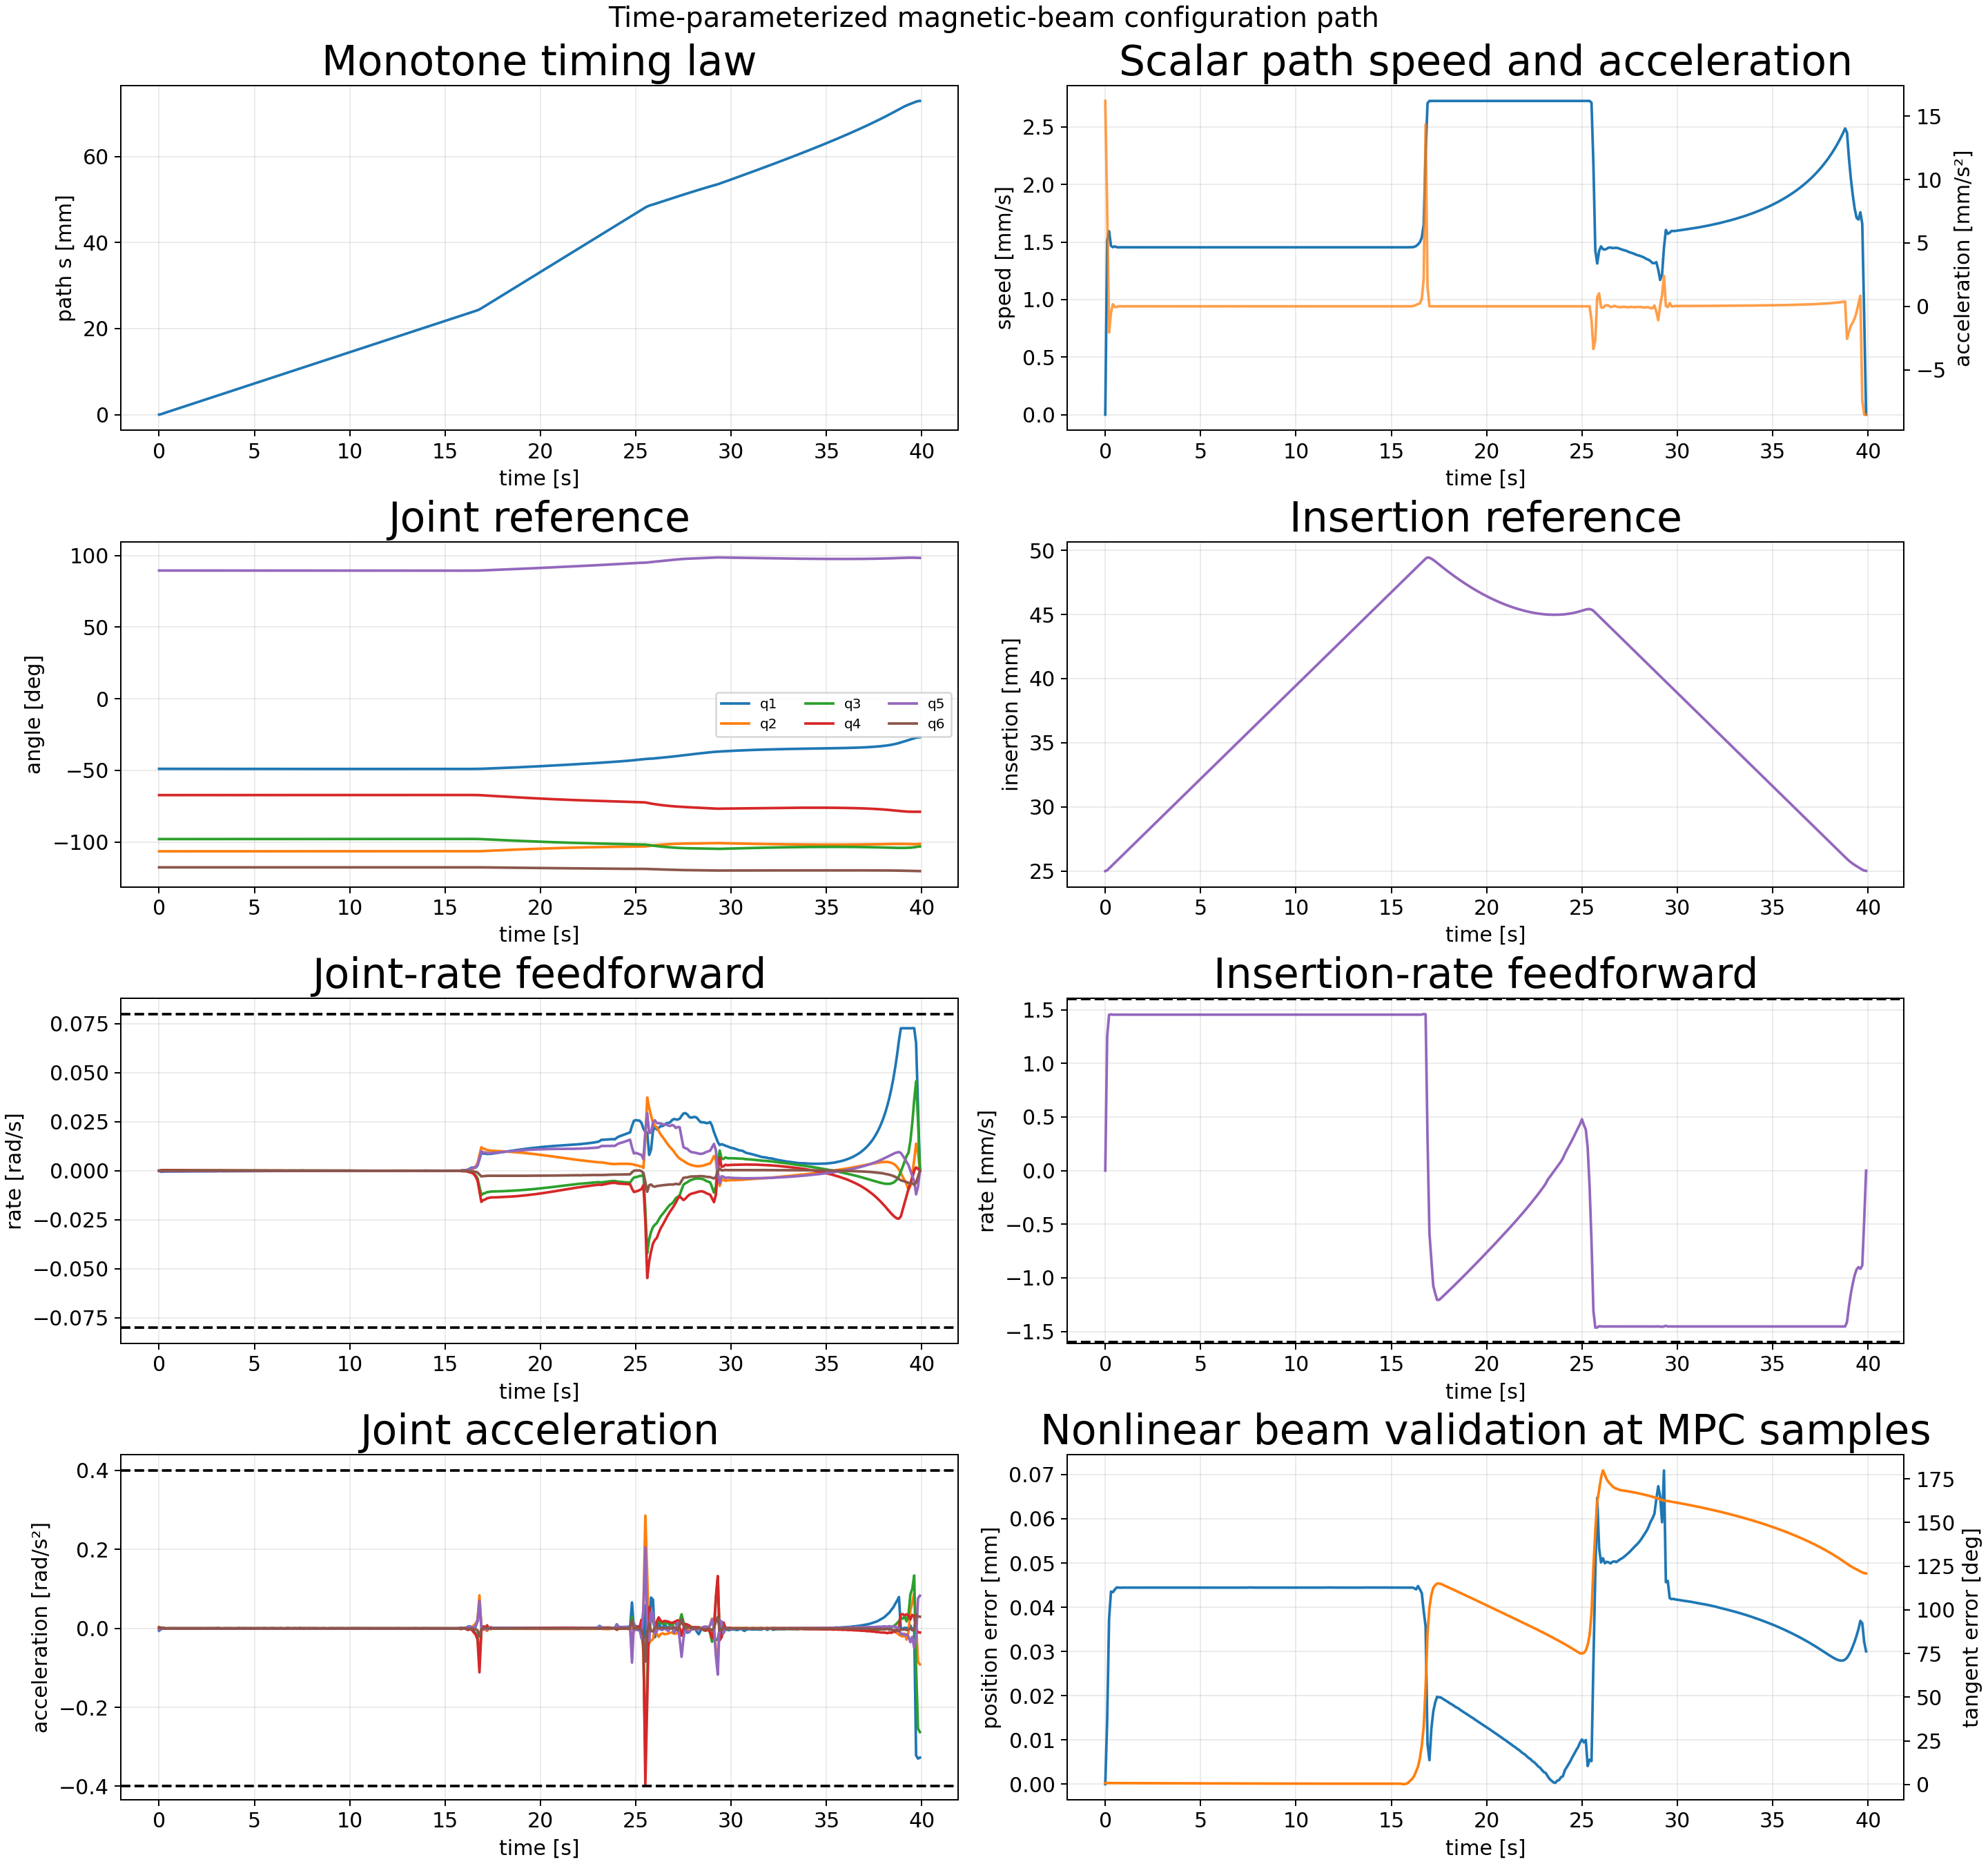

Source data for this figure (header and first rows):
sample_index, time_s, path_s_m, path_speed_m_s, path_acceleration_m_s2, position_error_m, position_error_mm, tangent_error_rad, tangent_error_deg, beam_feasible, insertion_m, insertion_rate_m_s, insertion_acceleration_m_s2, q1_rad, qd1_rad_s, qdd1_rad_s2, q2_rad, qd2_rad_s, qdd2_rad_s2, q3_rad, qd3_rad_s, qdd3_rad_s2, q4_rad, qd4_rad_s
0, 0.0, 0.0, 0.0, 0.0162, 0.0, 0.0, 0.01546, 0.886, 1, 0.025, 0.0, 0.01321, -0.8533, -0.0, -0.005685, -1.858, 0.0, 0.0008949, -1.709, 0.0, 0.00292, -1.174, 0.0
1, 0.1, 8.035684040260906e-05, 0.001517, 0.007737, 1.4512445910955019e-05, 0.01451, 0.0154, 0.8826, 1, 0.02507, 0.001253, 0.006978, -0.8533, -0.0005222, -0.002279, -1.858, 7.905803325237269e-05, 0.0002237, -1.709, 0.0002801, 0.001676, -1.173, 0.0002532
2, 0.2, 0.0002458, 0.001595, -0.00206, 3.73783186527444e-05, 0.03738, 0.01529, 0.8761, 1, 0.02521, 0.001454, 0.0001039, -0.8534, -0.0004595, 0.001894, -1.858, 4.135739250682025e-05, -0.0006602, -1.709, 0.000352, 0.0003818, -1.173, 0.0002965
3, 0.3, 0.0003976, 0.001466, -0.000515, 4.354425685374667e-05, 0.04354, 0.01519, 0.8702, 1, 0.02535, 0.001457, 6.868402023961354e-05, -0.8534, -0.000349, 0.000401, -1.858, 2.953397176921451e-06, -0.0001465, -1.709, 0.0003694, 1.901007672851205e-05, -1.173, 0.0002954
4, 0.4, 0.0005429, 0.001455, 0.0001608, 4.340211513243114e-05, 0.0434, 0.0151, 0.8649, 1, 0.0255, 0.001454, 1.3015410808675689e-05, -0.8534, -0.0003547, -0.0002392, -1.858, 5.049073054375008e-06, 9.97133307916976e-05, -1.709, 0.0003564, -0.0001797, -1.173, 0.0002842
5, 0.5, 0.0006889, 0.001462, -5.575809489336487e-05, 4.400398275933034e-05, 0.044, 0.01501, 0.8598, 1, 0.02564, 0.001454, -3.455777206390005e-05, -0.8535, -0.0003594, 0.0001553, -1.858, 1.2506466406749583e-05, 4.834156853604763e-05, -1.709, 0.0003401, -0.0001497, -1.173, 0.0002785
6, 0.6, 0.0008348, 0.001456, -5.0012391349559104e-05, 4.447436034817034e-05, 0.04447, 0.01491, 0.854, 1, 0.02579, 0.001454, 3.945938757432484e-06, -0.8535, -0.0003344, 0.0002254, -1.858, 1.4225643000060079e-05, -2.1114837045094226e-05, -1.709, 0.000329, -7.072677799804752e-05, -1.173, 0.0002816
7, 0.7, 0.0009802, 0.001453, 4.850966602145024e-06, 4.44321868576815e-05, 0.04443, 0.01481, 0.8488, 1, 0.02594, 0.001454, -5.013293555723555e-06, -0.8535, -0.0003185, 9.471163888380608e-05, -1.858, 8.063973880003294e-06, -0.0001022, -1.709, 0.0003261, 1.2040725623169413e-05, -1.173, 0.0002872
8, 0.8, 0.001126, 0.001454, 3.2847864513116937e-06, 4.4404902553215796e-05, 0.0444, 0.01473, 0.8438, 1, 0.02608, 0.001454, -2.9959915346695607e-06, -0.8536, -0.000313, 2.3656579348809556e-05, -1.858, 5.576572666526593e-07, -2.6499113190772186e-05, -1.709, 0.0003246, -6.512193753351995e-05, -1.173, 0.0002892
9, 0.9, 0.001271, 0.001454, -4.942281643851634e-06, 4.44404634984134e-05, 0.04444, 0.01463, 0.8383, 1, 0.02623, 0.001454, 3.06804245048243e-07, -0.8536, -0.0003136, -1.54097177552826e-05, -1.858, 2.775862532131118e-06, 5.094371564128635e-05, -1.709, 0.0003133, -0.0001334, -1.173, 0.0002789
10, 1.0, 0.001416, 0.001454, -1.1861025567150605e-06, 4.4443047895353036e-05, 0.04444, 0.01454, 0.8333, 1, 0.02637, 0.001454, -3.068526564908926e-07, -0.8536, -0.0003103, 8.162063276746395e-05, -1.858, 4.864880598053523e-06, -9.146899683383967e-06, -1.709, 0.0003066, -1.1113040334665326e-06, -1.173, 0.0002593
11, 1.1, 0.001562, 0.001454, 1.3722342630754554e-06, 4.44361892655493e-05, 0.04444, 0.01446, 0.8283, 1, 0.02652, 0.001454, 2.5171139264842033e-07, -0.8537, -0.0002993, 8.614778950315742e-05, -1.858, 2.06513654737751e-06, -1.666854606858657e-05, -1.709, 0.0003104, 3.952524084457022e-06, -1.173, 0.0002351
12, 1.2, 0.001707, 0.001454, -1.6917783960551406e-07, 4.443859510307372e-05, 0.04444, 0.01437, 0.8231, 1, 0.02666, 0.001454, -9.414783094334784e-08, -0.8537, -0.0002967, -3.3742208669619795e-05, -1.858, 3.569023806855768e-06, 4.674787285599941e-05, -1.709, 0.0003024, -0.0001632, -1.173, 0.0002288
13, 1.3, 0.001853, 0.001454, -2.036014671428435e-07, 4.444154108755113e-05, 0.04444, 0.01428, 0.8182, 1, 0.02681, 0.001454, -2.1283285089067626e-08, -0.8537, -0.0002994, 3.501299793651483e-05, -1.858, 7.690743206298388e-06, 4.726199686328284e-06, -1.709, 0.0002859, -9.863737162987418e-05, -1.173, 0.0002366
14, 1.4, 0.001998, 0.001454, 9.305715776646876e-08, 4.4442774118375094e-05, 0.04444, 0.0142, 0.8134, 1, 0.02695, 0.001454, -6.973767031025879e-08, -0.8537, -0.0002885, 0.0001822, -1.858, 3.870958604318863e-06, -8.112264233622058e-05, -1.709, 0.0002841, 6.225733528645004e-05, -1.173, 0.0002331
15, 1.5, 0.002144, 0.001454, -4.819647153108881e-07, 4.444393602654451e-05, 0.04444, 0.01411, 0.8084, 1, 0.0271, 0.001454, -5.273925087460198e-08, -0.8538, -0.0002777, 3.0060700974834507e-05, -1.858, 1.940983692644612e-06, 4.5241780333275674e-05, -1.709, 0.000282, -0.0001071, -1.173, 0.0002243
16, 1.6, 0.002289, 0.001454, -5.758566288943931e-07, 4.444123915340344e-05, 0.04444, 0.01403, 0.8036, 1, 0.02724, 0.001454, -7.29955523646094e-08, -0.8538, -0.0002813, -3.8506336592010774e-05, -1.858, 1.1896936389967726e-05, 9.797223179446843e-05, -1.709, 0.000264, -0.0001834, -1.173, 0.0002182
17, 1.7, 0.002434, 0.001454, 6.06217625849381e-07, 4.4434852670746904e-05, 0.04443, 0.01394, 0.7989, 1, 0.02739, 0.001454, -2.6602134951819307e-07, -0.8538, -0.0002767, 0.0001319, -1.858, 1.3902014455954845e-05, -5.7873857669473405e-05, -1.709, 0.0002551, 6.353430723416981e-06, -1.173, 0.0002163
18, 1.8, 0.00258, 0.001454, 4.890124895043269e-07, 4.4436211941775605e-05, 0.04444, 0.01386, 0.794, 1, 0.02754, 0.001454, -1.4942570842503095e-07, -0.8539, -0.00026, 0.0001189, -1.858, 4.322516870559218e-06, -6.789950831249962e-05, -1.709, 0.0002604, 2.0461912583987757e-05, -1.173, 0.0002171
19, 1.9, 0.002725, 0.001454, -8.498220942944398e-07, 4.444385838944667e-05, 0.04444, 0.01378, 0.7895, 1, 0.02768, 0.001454, 6.929946902377568e-08, -0.8539, -0.0002563, -4.506221829352254e-05, -1.858, 3.0300396652824745e-06, 4.204952311421441e-05, -1.709, 0.0002559, -0.0001099, -1.173, 0.0002106
20, 2.0, 0.002871, 0.001454, -4.473024215473859e-07, 4.444492073089933e-05, 0.04444, 0.0137, 0.7849, 1, 0.02783, 0.001454, -2.1139560253835734e-07, -0.8539, -0.0002567, 8.754376204310302e-05, -1.858, 5.2202464147786025e-06, -2.909770098435429e-05, -1.709, 0.000248, -1.050811094476455e-05, -1.173, 0.000202
21, 2.1, 0.003016, 0.001454, 5.657260873325549e-07, 4.4443478743184806e-05, 0.04444, 0.01362, 0.7802, 1, 0.02797, 0.001454, -1.0474994283060001e-07, -0.8539, -0.0002385, 0.0002386, -1.858, -2.9562354849927435e-06, -0.0001103, -1.709, 0.000254, 9.778144710401972e-05, -1.173, 0.0002033
22, 2.2, 0.003161, 0.001454, -2.9606198102699786e-07, 4.4446578068250685e-05, 0.04445, 0.01354, 0.7757, 1, 0.02812, 0.001454, 3.600983138243028e-08, -0.854, -0.0002242, 4.8080331588423827e-05, -1.858, -7.097849554187849e-06, 2.7443937990890998e-05, -1.709, 0.0002538, -0.0001034, -1.173, 0.0002048
23, 2.3, 0.003307, 0.001454, -7.032396388591342e-07, 4.444659185305818e-05, 0.04445, 0.01346, 0.7713, 1, 0.02826, 0.001454, -1.9615923802842247e-07, -0.854, -0.0002273, -6.193960962098538e-05, -1.858, 8.258816323538564e-07, 7.79339902116393e-05, -1.709, 0.0002361, -0.0001621, -1.173, 0.0001998
24, 2.4, 0.003452, 0.001454, 7.311893636438442e-07, 4.4442162662167175e-05, 0.04444, 0.01338, 0.7667, 1, 0.02841, 0.001454, 1.2584103831111385e-07, -0.854, -0.0002327, -4.6890260853009684e-05, -1.858, 4.358955266375142e-06, -7.270845526157143e-06, -1.709, 0.0002281, 9.038331776242101e-07, -1.173, 0.0001866
25, 2.5, 0.003598, 0.001454, 2.1042647898233592e-07, 4.4442975233340446e-05, 0.04444, 0.01331, 0.7624, 1, 0.02855, 0.001454, 3.2167178199325285e-08, -0.854, -0.0002345, 3.2963271413242795e-05, -1.858, 1.7686975959916297e-06, -2.112786900957876e-05, -1.708, 0.0002303, -1.5278481185704673e-05, -1.173, 0.0001731
26, 2.6, 0.003743, 0.001454, -8.02780711435978e-07, 4.44454661433995e-05, 0.04445, 0.01323, 0.7581, 1, 0.0287, 0.001454, 1.9763507271359263e-07, -0.854, -0.0002256, 0.0001444, -1.858, 7.04843039840852e-07, -1.4910923924143005e-07, -1.708, 0.0002236, -0.0001189, -1.173, 0.0001855
27, 2.7, 0.003889, 0.001454, 1.9004194625909104e-07, 4.4441157281636205e-05, 0.04444, 0.01315, 0.7536, 1, 0.02884, 0.001454, 1.4115221500326863e-07, -0.8541, -0.0002154, 4.972942177020272e-05, -1.858, 1.1433522506184473e-06, 8.329572634253074e-06, -1.708, 0.0002145, -5.591916266799881e-05, -1.173, 0.0001972
28, 2.8, 0.004034, 0.001454, 7.681106060798892e-07, 4.443763386980751e-05, 0.04444, 0.01308, 0.7494, 1, 0.02899, 0.001454, 1.4714135373056996e-08, -0.8541, -0.0002155, -3.3484014633833126e-05, -1.858, 2.4439747664144553e-06, 2.2581189088785424e-05, -1.708, 0.000212, -2.131802166540499e-05, -1.173, 0.0001756
29, 2.9, 0.004179, 0.001454, 8.96311529482677e-08, 4.444020633716861e-05, 0.04444, 0.01301, 0.7452, 1, 0.02913, 0.001454, 1.2554699210683262e-07, -0.8541, -0.0002194, -4.5812589582042714e-05, -1.858, 6.463289347714366e-06, 5.78050595156291e-05, -1.708, 0.0002056, -0.0001067, -1.173, 0.0001597
30, 3.0, 0.004325, 0.001454, -2.2331321376888303e-07, 4.444250516579941e-05, 0.04444, 0.01293, 0.7409, 1, 0.02928, 0.001454, 3.960819813376495e-08, -0.8541, -0.0002176, 0.000214, -1.858, 9.398895675055163e-06, -8.605819167011806e-05, -1.708, 0.0001969, 5.125493797170531e-05, -1.173, 0.000164
31, 3.1, 0.00447, 0.001454, 3.79316518138133e-08, 4.444271548712476e-05, 0.04444, 0.01286, 0.7368, 1, 0.02943, 0.001454, -3.05963319673818e-09, -0.8542, -0.0001704, 0.0007306, -1.858, -1.4853176885062e-05, -0.000399, -1.708, 0.0002214, 0.0004389, -1.173, 0.0001733
32, 3.2, 0.004616, 0.001454, 3.48886753417282e-08, 4.444300572241293e-05, 0.04444, 0.01279, 0.7328, 1, 0.02957, 0.001454, 1.5952210080908627e-08, -0.8542, -0.0001179, 7.905933744681553e-05, -1.858, -4.3319351351961465e-05, -3.082823534138958e-05, -1.708, 0.0002516, -6.286858172670412e-06, -1.173, 0.0001794
33, 3.3, 0.004761, 0.001454, -8.145301050371808e-08, 4.44433104829568e-05, 0.04444, 0.01272, 0.7286, 1, 0.02972, 0.001454, -1.5632997478041871e-09, -0.8542, -0.0001572, -0.0007524, -1.858, -1.9478592322637613e-05, 0.0004451, -1.708, 0.0002183, -0.0005829, -1.173, 0.0001695
34, 3.4, 0.004906, 0.001454, -9.112525467232152e-08, 4.444328971169325e-05, 0.04444, 0.01265, 0.7246, 1, 0.02986, 0.001454, 1.6373861290888806e-11, -0.8542, -0.0002004, -0.0001123, -1.858, 7.695529636023749e-06, 9.83428628053007e-05, -1.708, 0.0001818, -0.0001477, -1.173, 0.0001568
35, 3.5, 0.005052, 0.001454, -1.4600146638205966e-08, 4.4442394545170974e-05, 0.04444, 0.01258, 0.7206, 1, 0.03001, 0.001454, -5.5295356385354636e-08, -0.8542, -0.0001854, 0.000208, -1.858, 2.8836434521574163e-06, -9.745520003093719e-05, -1.708, 0.0001851, 8.526660364834907e-05, -1.173, 0.0001514
36, 3.6, 0.005197, 0.001454, 4.881041577508421e-07, 4.444190904587579e-05, 0.04444, 0.0125, 0.7165, 1, 0.03015, 0.001454, 5.7536031621131986e-08, -0.8542, -0.0001774, -4.868391558451233e-05, -1.858, -3.039349410522943e-06, -2.1004703761836815e-05, -1.708, 0.0001871, -4.6234072754692575e-05, -1.173, 0.0001536
37, 3.7, 0.005343, 0.001454, 2.5735756702352243e-08, 4.444554260789169e-05, 0.04445, 0.01244, 0.7126, 1, 0.0303, 0.001454, -6.056757587997789e-09, -0.8543, -0.0001864, -3.211356918053972e-05, -1.858, -2.485998622929122e-06, 1.8779712090497602e-05, -1.708, 0.0001792, -7.294155092319815e-05, -1.173, 0.0001593
38, 3.8, 0.005488, 0.001454, -7.024692929696215e-07, 4.444939269559794e-05, 0.04445, 0.01237, 0.7088, 1, 0.03044, 0.001454, 1.1287608889673005e-07, -0.8543, -0.000181, 0.0001398, -1.858, 3.3860441033847324e-07, 3.771079054186273e-05, -1.708, 0.0001736, -4.001503757889057e-05, -1.173, 0.0001532
39, 3.9, 0.005634, 0.001454, -5.189963004162246e-08, 4.444700504542635e-05, 0.04445, 0.0123, 0.7048, 1, 0.03059, 0.001454, 1.2098473777923777e-07, -0.8543, -0.00017, 5.917437457464556e-05, -1.858, 6.22078603145146e-07, -3.992107640584976e-05, -1.708, 0.0001734, 3.9293579435925623e-05, -1.173, 0.0001416
40, 4.0, 0.005779, 0.001454, 3.873018260773539e-07, 4.444323468094571e-05, 0.04444, 0.01223, 0.701, 1, 0.03073, 0.001454, -4.431345666047632e-09, -0.8543, -0.0001689, -9.741207865418577e-06, -1.858, -7.289796904980016e-06, -8.687207529673909e-05, -1.708, 0.000181, 7.710701933514116e-05, -1.173, 0.000135
41, 4.1, 0.005924, 0.001454, 1.4603258822802795e-07, 4.4442464428460275e-05, 0.04444, 0.01217, 0.6972, 1, 0.03088, 0.001454, 3.497185922231324e-08, -0.8543, -0.0001665, 5.847938763420891e-05, -1.858, -1.0427737896212025e-05, 2.4115395619796016e-05, -1.708, 0.0001814, -6.849876353406113e-05, -1.173, 0.0001329
42, 4.2, 0.00607, 0.001454, -5.2680097609185514e-08, 4.444266548644189e-05, 0.04444, 0.0121, 0.6934, 1, 0.03103, 0.001454, -4.5365287955057274e-09, -0.8543, -0.0001589, 5.650850513744184e-05, -1.858, -4.203540412144683e-06, 6.271687094015984e-05, -1.708, 0.0001696, -0.0001164, -1.173, 0.000134
43, 4.3, 0.006215, 0.001454, -7.634178833133762e-08, 4.444281256556287e-05, 0.04444, 0.01204, 0.6897, 1, 0.03117, 0.001454, -6.721535517425646e-10, -0.8544, -0.0001572, -2.155024066248642e-05, -1.858, 7.531230916755516e-08, 2.286031214088666e-05, -1.708, 0.0001609, -5.843096937199963e-05, -1.173, 0.0001322
44, 4.4, 0.006361, 0.001454, 6.817023689477157e-08, 4.444236968855651e-05, 0.04444, 0.01197, 0.686, 1, 0.03132, 0.001454, -2.705758866442264e-08, -0.8544, -0.0001558, 9.479066735147292e-05, -1.858, -3.112517194025483e-07, -3.486920087299797e-05, -1.708, 0.0001584, 1.1390829881065424e-05, -1.173, 0.0001294
45, 4.5, 0.006506, 0.001454, 1.8953849301416385e-07, 4.444269582987467e-05, 0.04444, 0.01191, 0.6823, 1, 0.03146, 0.001454, -1.0439536265873696e-07, -0.8544, -0.0001375, 0.0002511, -1.858, -6.948795267583699e-06, -8.993988489674641e-05, -1.708, 0.0001632, 7.574300430343662e-05, -1.173, 0.0001327
46, 4.6, 0.006651, 0.001454, -3.2789738037699217e-07, 4.4445109656309836e-05, 0.04445, 0.01184, 0.6787, 1, 0.03161, 0.001454, -1.9883370626493188e-08, -0.8544, -0.0001291, -8.305780880757582e-05, -1.858, -9.117458465655826e-06, 4.6567598049794837e-05, -1.708, 0.0001634, -7.243940434157361e-05, -1.173, 0.0001306
47, 4.7, 0.006797, 0.001454, -5.380379666883436e-07, 4.444448976390442e-05, 0.04444, 0.01178, 0.6751, 1, 0.03175, 0.001454, -8.88560367647135e-08, -0.8544, -0.0001503, -0.0001809, -1.858, 7.384147826818188e-07, 8.217338901509748e-05, -1.708, 0.0001504, -0.0001178, -1.173, 0.0001152
48, 4.8, 0.006942, 0.001454, 5.29180504311971e-07, 4.443993595106088e-05, 0.04444, 0.01172, 0.6715, 1, 0.0319, 0.001454, 1.5072013537230484e-07, -0.8544, -0.0001485, 0.000218, -1.858, 1.2826344246098657e-07, -9.43761341047072e-05, -1.708, 0.0001471, 5.296786489788719e-05, -1.173, 0.0001156
49, 4.9, 0.007088, 0.001454, 3.3384404409139743e-07, 4.4439009234912605e-05, 0.04444, 0.01166, 0.668, 1, 0.03204, 0.001454, -2.4147479307262077e-08, -0.8544, -0.0001208, 0.0001509, -1.858, -1.1318423515231681e-05, -4.4759631279513916e-05, -1.708, 0.0001546, 1.2598119239632154e-05, -1.173, 0.0001318
50, 5.0, 0.007233, 0.001454, -1.6385134219312936e-07, 4.444149280241313e-05, 0.04444, 0.0116, 0.6645, 1, 0.03219, 0.001454, 5.7139296352364443e-08, -0.8545, -0.0001244, -0.0002231, -1.858, -5.866697861730622e-06, 0.0001538, -1.708, 0.0001469, -0.0001668, -1.173, 0.0001254
51, 5.1, 0.007379, 0.001454, -6.850543002048788e-08, 4.444249716381403e-05, 0.04444, 0.01154, 0.661, 1, 0.03233, 0.001454, 3.900293363015321e-08, -0.8545, -0.0001377, 2.8700580488854447e-05, -1.858, 1.6423343147368762e-06, -5.041230719936624e-05, -1.708, 0.000138, 3.306747668149741e-05, -1.173, 0.0001129
52, 5.2, 0.007524, 0.001454, 4.604821439422038e-08, 4.444275039998713e-05, 0.04444, 0.01148, 0.6575, 1, 0.03248, 0.001454, -4.051083335787687e-09, -0.8545, -0.000119, 0.0002627, -1.858, -1.53073094174525e-05, -0.0001922, -1.708, 0.0001528, 0.0001562, -1.173, 0.0001257
53, 5.3, 0.007669, 0.001454, -2.315616852674556e-08, 4.444321446819584e-05, 0.04444, 0.01142, 0.6541, 1, 0.03262, 0.001454, 7.250906060274623e-09, -0.8545, -0.0001064, -1.161770386670809e-05, -1.858, -1.2340498009680685e-05, 0.0002515, -1.708, 0.0001424, -0.0003629, -1.173, 0.0001377
54, 5.4, 0.007815, 0.001454, 9.539227535029065e-08, 4.4443281221305264e-05, 0.04444, 0.01136, 0.6508, 1, 0.03277, 0.001454, 5.2702379131815574e-08, -0.8545, -0.0001182, -0.0001477, -1.858, 2.5257640267857242e-05, 0.0002577, -1.708, 9.192737095613559e-05, -0.0003542, -1.172, 0.0001371
55, 5.5, 0.00796, 0.001454, 3.226729508114087e-07, 4.444414111435383e-05, 0.04444, 0.0113, 0.6473, 1, 0.03292, 0.001454, 1.5587199263276845e-08, -0.8545, -0.0001312, -0.0001116, -1.858, 2.408990001047094e-05, -0.0002811, -1.708, 8.979870406851024e-05, 0.0003117, -1.172, 0.0001419
56, 5.6, 0.008106, 0.001454, -8.252484267068613e-08, 4.444745557048534e-05, 0.04445, 0.01124, 0.644, 1, 0.03306, 0.001454, 5.837294070574107e-08, -0.8545, -0.0001372, 1.6471355475564395e-05, -1.858, -7.5097857088961845e-06, -0.000174, -1.708, 0.0001274, 0.0002366, -1.172, 0.0001426
57, 5.7, 0.008251, 0.001454, -6.674204377105865e-07, 4.4449252148344875e-05, 0.04445, 0.01118, 0.6408, 1, 0.03321, 0.001454, 1.7907234706946111e-07, -0.8545, -0.0001274, 0.0001773, -1.858, -7.384337662317655e-06, 0.0001732, -1.708, 0.0001333, -0.0001149, -1.172, 0.0001038
58, 5.8, 0.008396, 0.001454, 7.274203732817269e-08, 4.444528312270786e-05, 0.04445, 0.01112, 0.6373, 1, 0.03335, 0.001454, 5.8192680724521676e-08, -0.8546, -0.0001157, 5.813761049877683e-05, -1.858, 3.5085260560293637e-06, 4.4635088626211745e-05, -1.708, 0.0001249, -5.3455405496627164e-05, -1.172, 7.005465151462638e-05
59, 5.9, 0.008542, 0.001454, 5.378791922798963e-07, 4.4441496658709436e-05, 0.04444, 0.01107, 0.6341, 1, 0.0335, 0.001454, 3.04721961039031e-08, -0.8546, -0.0001151, -9.483117342328976e-06, -1.858, 2.032293686661751e-06, -4.9931081088904593e-05, -1.708, 0.0001223, -1.2970659770771993e-05, -1.172, 8.422670150062299e-05
... 340 more rows
